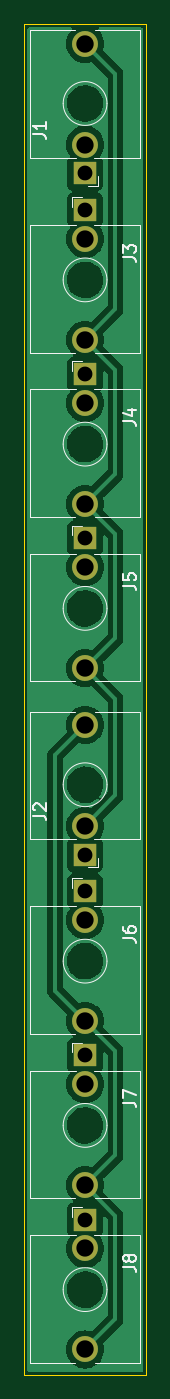
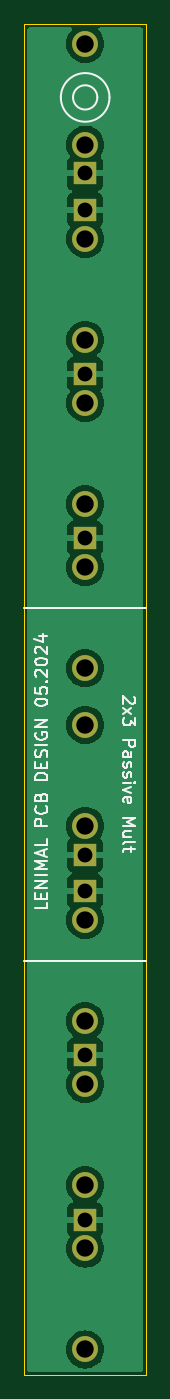
Circuit board: 11 layer files. Board 10.0 x 111.0 mm.
- bottom_copper: passive-mult-B_Cu.gbl (31948 bytes)
- bottom_mask: passive-mult-B_Mask.gbs (1216 bytes)
- paste: passive-mult-B_Paste.gbp (495 bytes)
- bottom_silk: passive-mult-B_Silkscreen.gbo (17542 bytes)
- outline: passive-mult-Edge_Cuts.gm1 (653 bytes)
- top_copper: passive-mult-F_Cu.gtl (42941 bytes)
- top_mask: passive-mult-F_Mask.gts (1216 bytes)
- paste: passive-mult-F_Paste.gtp (495 bytes)
- top_silk: passive-mult-F_Silkscreen.gto (12496 bytes)
- drill: passive-mult-NPTH.drl (273 bytes)
- drill: passive-mult-PTH.drl (774 bytes)

=== bottom_copper: passive-mult-B_Cu.gbl (31948 bytes, source omitted) ===
=== bottom_mask: passive-mult-B_Mask.gbs ===
G04 #@! TF.GenerationSoftware,KiCad,Pcbnew,8.0.2-1*
G04 #@! TF.CreationDate,2024-06-17T10:06:52+02:00*
G04 #@! TF.ProjectId,passive-mult,70617373-6976-4652-9d6d-756c742e6b69,rev?*
G04 #@! TF.SameCoordinates,Original*
G04 #@! TF.FileFunction,Soldermask,Bot*
G04 #@! TF.FilePolarity,Negative*
%FSLAX46Y46*%
G04 Gerber Fmt 4.6, Leading zero omitted, Abs format (unit mm)*
G04 Created by KiCad (PCBNEW 8.0.2-1) date 2024-06-17 10:06:52*
%MOMM*%
%LPD*%
G01*
G04 APERTURE LIST*
%ADD10C,2.130000*%
%ADD11R,1.930000X1.830000*%
G04 APERTURE END LIST*
D10*
X55000000Y-94620000D03*
X55000000Y-102920000D03*
D11*
X55000000Y-92250000D03*
D10*
X55000000Y-115880000D03*
X55000000Y-107580000D03*
D11*
X55000000Y-118250000D03*
D10*
X55000000Y-67620000D03*
X55000000Y-75920000D03*
D11*
X55000000Y-65250000D03*
D10*
X55000000Y-59880000D03*
X55000000Y-51580000D03*
D11*
X55000000Y-62250000D03*
D10*
X55000000Y-137120000D03*
X55000000Y-145420000D03*
D11*
X55000000Y-134750000D03*
D10*
X55000000Y-150620000D03*
X55000000Y-158920000D03*
D11*
X55000000Y-148250000D03*
D10*
X55000000Y-81120000D03*
X55000000Y-89420000D03*
D11*
X55000000Y-78750000D03*
D10*
X55000000Y-123620000D03*
X55000000Y-131920000D03*
D11*
X55000000Y-121250000D03*
M02*

=== paste: passive-mult-B_Paste.gbp ===
G04 #@! TF.GenerationSoftware,KiCad,Pcbnew,8.0.2-1*
G04 #@! TF.CreationDate,2024-06-17T10:06:52+02:00*
G04 #@! TF.ProjectId,passive-mult,70617373-6976-4652-9d6d-756c742e6b69,rev?*
G04 #@! TF.SameCoordinates,Original*
G04 #@! TF.FileFunction,Paste,Bot*
G04 #@! TF.FilePolarity,Positive*
%FSLAX46Y46*%
G04 Gerber Fmt 4.6, Leading zero omitted, Abs format (unit mm)*
G04 Created by KiCad (PCBNEW 8.0.2-1) date 2024-06-17 10:06:52*
%MOMM*%
%LPD*%
G01*
G04 APERTURE LIST*
G04 APERTURE END LIST*
M02*

=== bottom_silk: passive-mult-B_Silkscreen.gbo (17542 bytes, source omitted) ===
=== outline: passive-mult-Edge_Cuts.gm1 ===
G04 #@! TF.GenerationSoftware,KiCad,Pcbnew,8.0.2-1*
G04 #@! TF.CreationDate,2024-06-17T10:06:52+02:00*
G04 #@! TF.ProjectId,passive-mult,70617373-6976-4652-9d6d-756c742e6b69,rev?*
G04 #@! TF.SameCoordinates,Original*
G04 #@! TF.FileFunction,Profile,NP*
%FSLAX46Y46*%
G04 Gerber Fmt 4.6, Leading zero omitted, Abs format (unit mm)*
G04 Created by KiCad (PCBNEW 8.0.2-1) date 2024-06-17 10:06:52*
%MOMM*%
%LPD*%
G01*
G04 APERTURE LIST*
G04 #@! TA.AperFunction,Profile*
%ADD10C,0.100000*%
G04 #@! TD*
G04 APERTURE END LIST*
D10*
X50000000Y-50000000D02*
X60000000Y-50000000D01*
X60000000Y-161000000D01*
X50000000Y-161000000D01*
X50000000Y-50000000D01*
M02*

=== top_copper: passive-mult-F_Cu.gtl (42941 bytes, source omitted) ===
=== top_mask: passive-mult-F_Mask.gts ===
G04 #@! TF.GenerationSoftware,KiCad,Pcbnew,8.0.2-1*
G04 #@! TF.CreationDate,2024-06-17T10:06:52+02:00*
G04 #@! TF.ProjectId,passive-mult,70617373-6976-4652-9d6d-756c742e6b69,rev?*
G04 #@! TF.SameCoordinates,Original*
G04 #@! TF.FileFunction,Soldermask,Top*
G04 #@! TF.FilePolarity,Negative*
%FSLAX46Y46*%
G04 Gerber Fmt 4.6, Leading zero omitted, Abs format (unit mm)*
G04 Created by KiCad (PCBNEW 8.0.2-1) date 2024-06-17 10:06:52*
%MOMM*%
%LPD*%
G01*
G04 APERTURE LIST*
%ADD10C,2.130000*%
%ADD11R,1.930000X1.830000*%
G04 APERTURE END LIST*
D10*
X55000000Y-94620000D03*
X55000000Y-102920000D03*
D11*
X55000000Y-92250000D03*
D10*
X55000000Y-115880000D03*
X55000000Y-107580000D03*
D11*
X55000000Y-118250000D03*
D10*
X55000000Y-67620000D03*
X55000000Y-75920000D03*
D11*
X55000000Y-65250000D03*
D10*
X55000000Y-59880000D03*
X55000000Y-51580000D03*
D11*
X55000000Y-62250000D03*
D10*
X55000000Y-137120000D03*
X55000000Y-145420000D03*
D11*
X55000000Y-134750000D03*
D10*
X55000000Y-150620000D03*
X55000000Y-158920000D03*
D11*
X55000000Y-148250000D03*
D10*
X55000000Y-81120000D03*
X55000000Y-89420000D03*
D11*
X55000000Y-78750000D03*
D10*
X55000000Y-123620000D03*
X55000000Y-131920000D03*
D11*
X55000000Y-121250000D03*
M02*

=== paste: passive-mult-F_Paste.gtp ===
G04 #@! TF.GenerationSoftware,KiCad,Pcbnew,8.0.2-1*
G04 #@! TF.CreationDate,2024-06-17T10:06:52+02:00*
G04 #@! TF.ProjectId,passive-mult,70617373-6976-4652-9d6d-756c742e6b69,rev?*
G04 #@! TF.SameCoordinates,Original*
G04 #@! TF.FileFunction,Paste,Top*
G04 #@! TF.FilePolarity,Positive*
%FSLAX46Y46*%
G04 Gerber Fmt 4.6, Leading zero omitted, Abs format (unit mm)*
G04 Created by KiCad (PCBNEW 8.0.2-1) date 2024-06-17 10:06:52*
%MOMM*%
%LPD*%
G01*
G04 APERTURE LIST*
G04 APERTURE END LIST*
M02*

=== top_silk: passive-mult-F_Silkscreen.gto (12496 bytes, source omitted) ===
=== drill: passive-mult-NPTH.drl ===
M48
; DRILL file {KiCad 8.0.2-1} date 2024-06-17T10:06:54+0200
; FORMAT={-:-/ absolute / metric / decimal}
; #@! TF.CreationDate,2024-06-17T10:06:54+02:00
; #@! TF.GenerationSoftware,Kicad,Pcbnew,8.0.2-1
; #@! TF.FileFunction,NonPlated,1,2,NPTH
FMAT,2
METRIC
%
G90
G05
M30

=== drill: passive-mult-PTH.drl ===
M48
; DRILL file {KiCad 8.0.2-1} date 2024-06-17T10:06:54+0200
; FORMAT={-:-/ absolute / metric / decimal}
; #@! TF.CreationDate,2024-06-17T10:06:54+02:00
; #@! TF.GenerationSoftware,Kicad,Pcbnew,8.0.2-1
; #@! TF.FileFunction,Plated,1,2,PTH
FMAT,2
METRIC
; #@! TA.AperFunction,Plated,PTH,ComponentDrill
T1C1.220
; #@! TA.AperFunction,Plated,PTH,ComponentDrill
T2C1.420
; #@! TA.AperFunction,Plated,PTH,ComponentDrill
T3C1.430
%
G90
G05
T1
X55.0Y-62.25
X55.0Y-65.25
X55.0Y-78.75
X55.0Y-92.25
X55.0Y-118.25
X55.0Y-121.25
X55.0Y-134.75
X55.0Y-148.25
T2
X55.0Y-59.88
X55.0Y-67.62
X55.0Y-81.12
X55.0Y-94.62
X55.0Y-115.88
X55.0Y-123.62
X55.0Y-137.12
X55.0Y-150.62
T3
X55.0Y-51.58
X55.0Y-75.92
X55.0Y-89.42
X55.0Y-102.92
X55.0Y-107.58
X55.0Y-131.92
X55.0Y-145.42
X55.0Y-158.92
M30
